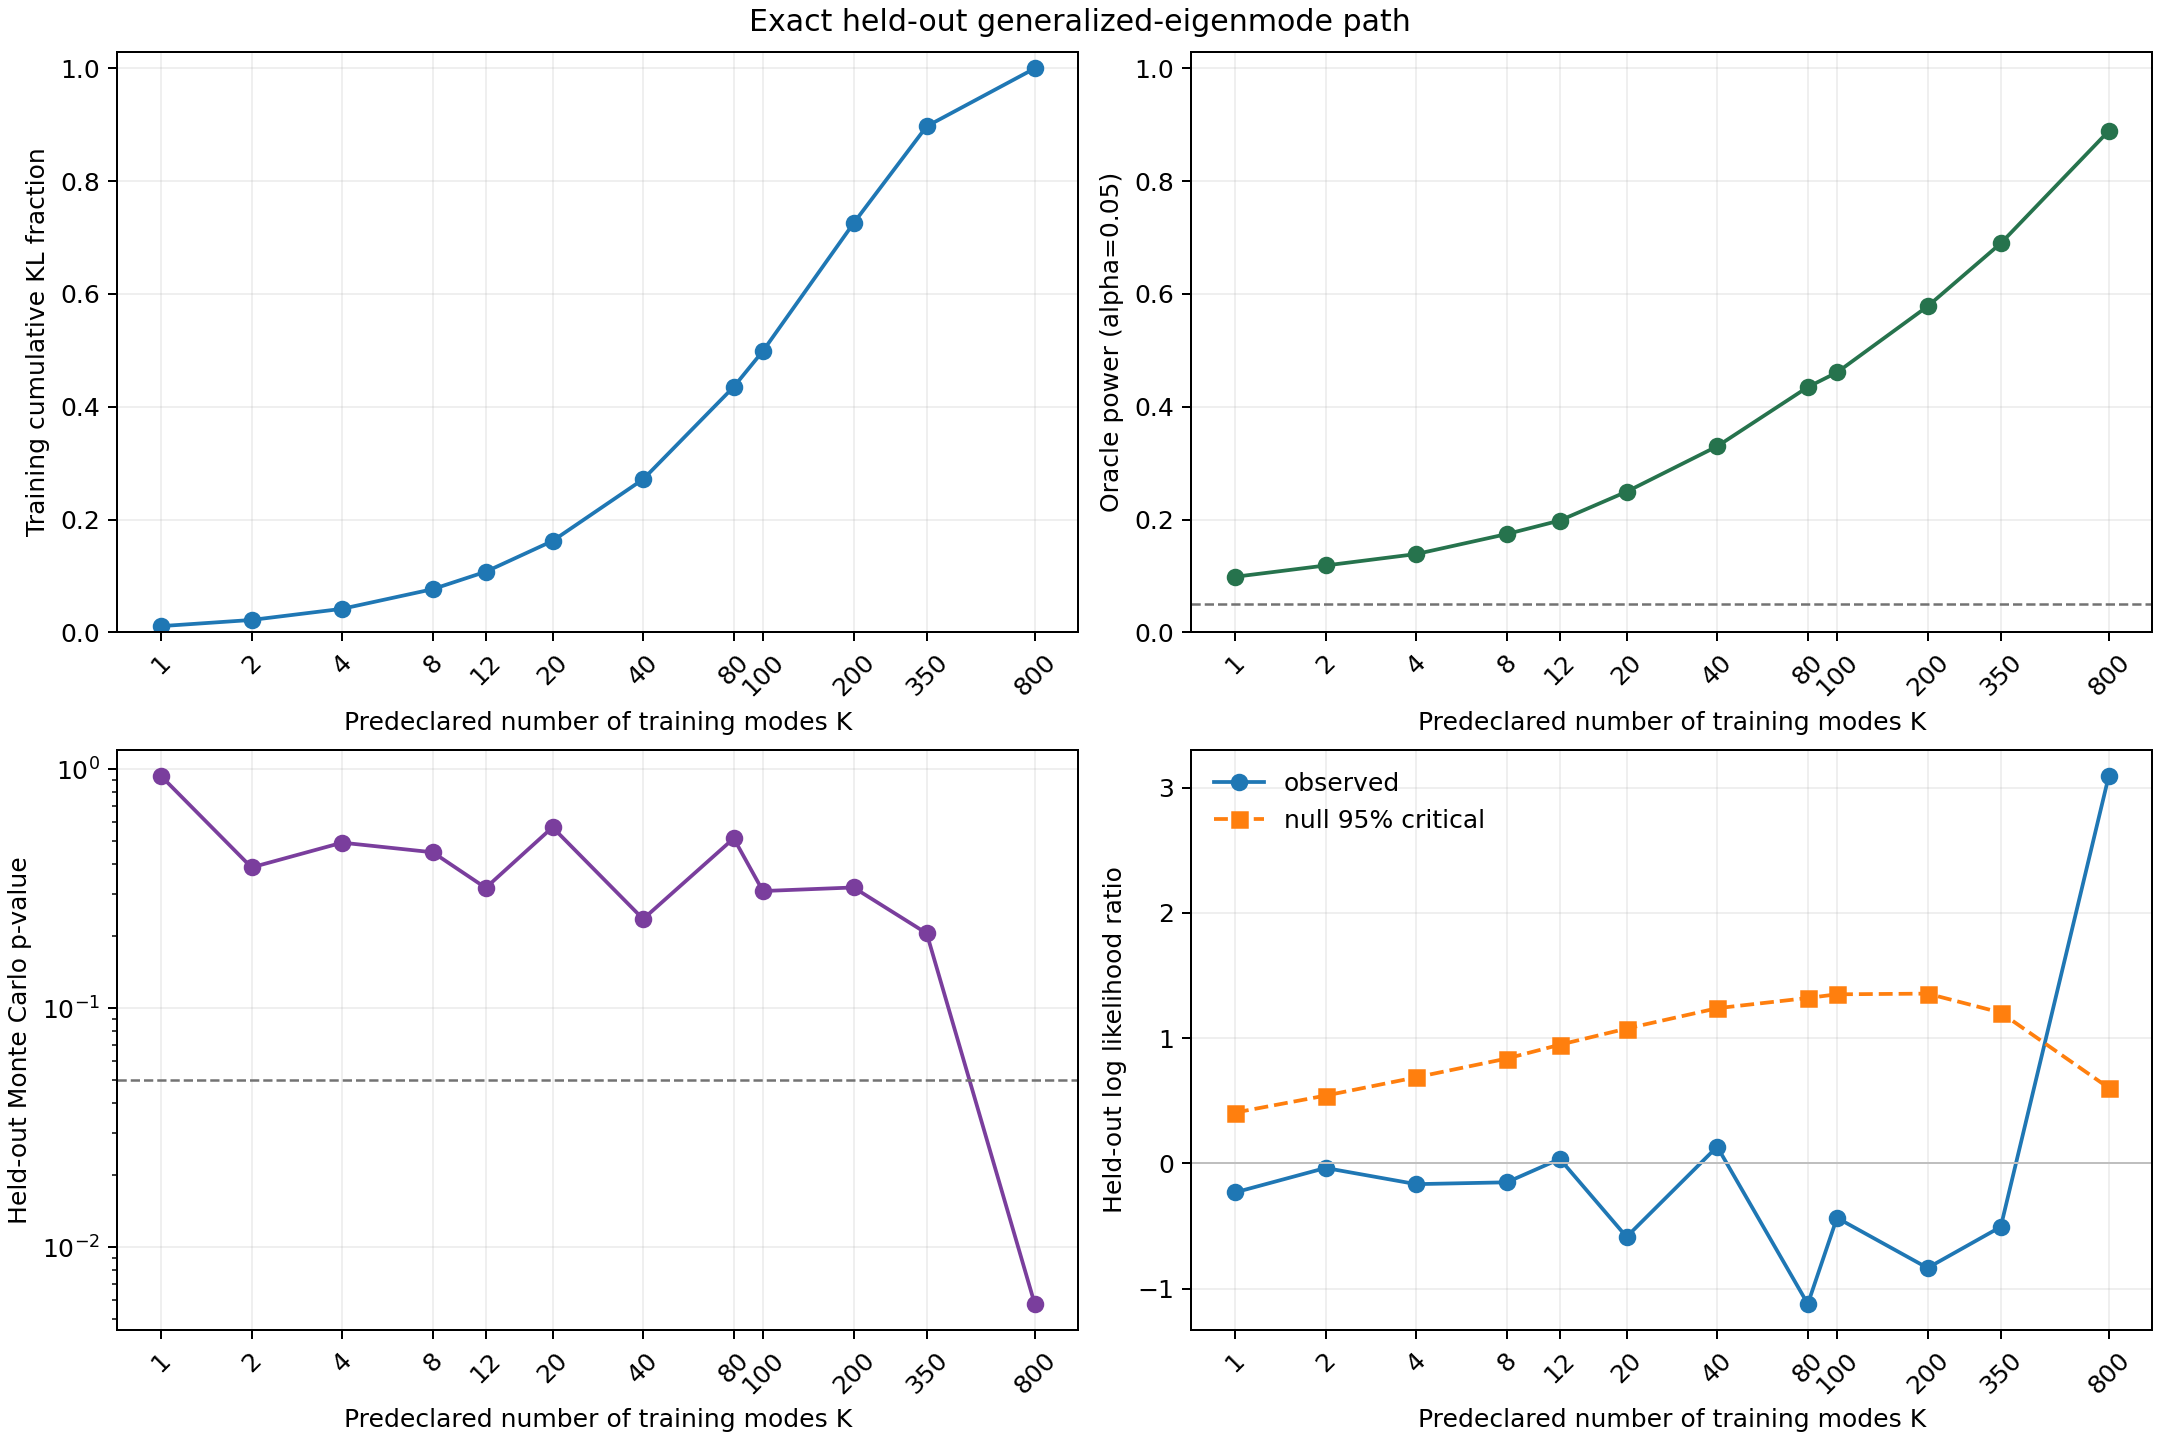

The file beside this chart, header and first rows:
k, heldout_day_count, projected_dimension, training_cumulative_kl, training_cumulative_kl_fraction, heldout_oracle_kl, heldout_null_expected_llr, observed_llr, null_critical, bootstrap_p_value, oracle_power, p_value_mc_se, power_mc_se, null_exceedances, alternative_rejections, minimum_heldout_eigenvalue, maximum_heldout_eigenvalue, replicates, alpha, master_random_seed, derived_k_seed
1, 2, 2, 0.01718, 0.01102, 0.03299, -0.02799, -0.232, 0.4053, 0.9365, 0.09852, 0.001091, 0.001333, 46825, 4926, 1.277, 1.281, 50000, 0.05, 20260922, 125539261
2, 2, 4, 0.03426, 0.02198, 0.06542, -0.05555, -0.03677, 0.5412, 0.3877, 0.1186, 0.002179, 0.001446, 19385, 5929, 1.276, 1.283, 50000, 0.05, 20260922, 2554522836
4, 2, 8, 0.06505, 0.04174, 0.1206, -0.103, -0.1659, 0.6872, 0.4923, 0.1388, 0.002236, 0.001546, 24613, 6942, 1.244, 1.284, 50000, 0.05, 20260922, 2830039825
8, 2, 16, 0.1194, 0.0766, 0.2172, -0.1997, -0.1512, 0.8368, 0.4486, 0.1743, 0.002224, 0.001697, 22430, 8716, 0.7987, 1.284, 50000, 0.05, 20260922, 874076425
12, 2, 24, 0.1675, 0.1075, 0.3033, -0.2851, 0.03539, 0.9472, 0.3184, 0.1983, 0.002083, 0.001783, 15921, 9914, 0.796, 1.285, 50000, 0.05, 20260922, 1692250079
20, 2, 40, 0.2525, 0.162, 0.4543, -0.4372, -0.5869, 1.076, 0.5708, 0.2494, 0.002213, 0.001935, 28542, 12470, 0.7947, 1.285, 50000, 0.05, 20260922, 2835884842
40, 2, 80, 0.423, 0.2714, 0.7335, -0.721, 0.1331, 1.239, 0.2358, 0.3299, 0.001898, 0.002103, 11791, 16496, 0.7939, 1.286, 50000, 0.05, 20260922, 1765415841
80, 2, 160, 0.6785, 0.4353, 1.097, -1.103, -1.122, 1.32, 0.5131, 0.4349, 0.002235, 0.002217, 25656, 21747, 0.7919, 1.286, 50000, 0.05, 20260922, 3643287281
100, 2, 200, 0.7774, 0.4988, 1.223, -1.236, -0.4351, 1.35, 0.3088, 0.4609, 0.002066, 0.002229, 15441, 23044, 0.791, 1.287, 50000, 0.05, 20260922, 3069876158
200, 2, 400, 1.13, 0.7254, 1.696, -1.725, -0.8349, 1.355, 0.3197, 0.5781, 0.002086, 0.002209, 15982, 28905, 0.7886, 1.287, 50000, 0.05, 20260922, 565538076
350, 2, 700, 1.399, 0.8973, 2.269, -2.307, -0.507, 1.204, 0.2055, 0.6898, 0.001807, 0.002069, 10272, 34490, 0.7852, 1.29, 50000, 0.05, 20260922, 3722217779
800, 2, 1600, 1.559, 1, 4.129, -4.169, 3.093, 0.6025, 0.00578, 0.8892, 0.000339, 0.001404, 288, 44462, 0.7743, 1.311, 50000, 0.05, 20260922, 2234748752
